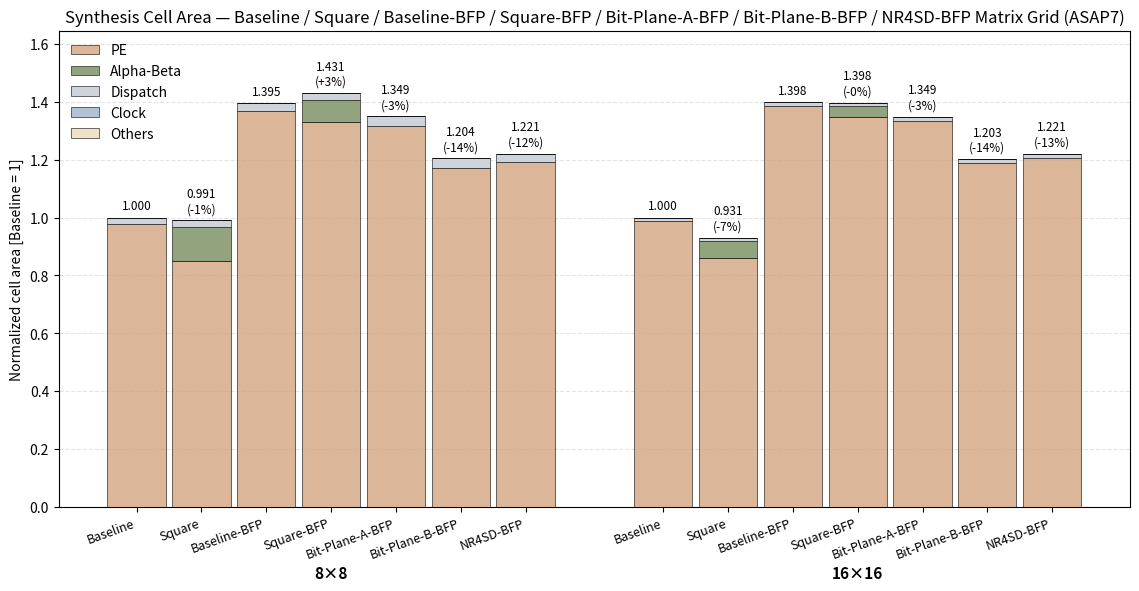

This chart was generated by the following Python code: (Note: this script raises an exception after producing the figure.)
# -----------------------------------------------------------------------------
# Author: Simone Machetti
# SPDX-License-Identifier: Apache-2.0
#
# Description:
#   Stacked-bar chart of synthesized cell area for the seven PE-grid variants -
#   baseline (top_NxN), square (top_NxN_sqr), BFP (top_NxN_bfp), square-BFP
#   (top_NxN_sqr_bfp), bit-plane-A/B BFP and NR4SD BFP (top_NxN_nr4sd_bfp) - at 8x8 and 16x16,
#   split into PE / Alpha-Beta / Dispatch / Clock (ICG) / Others (matching
#   hist_syn_pwr.py). Every bar is assembled analytically from the per-component
#   standalone cell areas and a per-N count model; the fixed top-level glue is
#   the 2x2 grid area minus the assembled components at N=2. Bars are NORMALIZED
#   to the baseline grid of the same size, so the y axis is a ratio. The unit
#   areas (um^2) and glue are inlined below - only the components and the 2x2
#   grids are ever synthesized, the 8x8 and 16x16 grids are never built. Values
#   are collected in doc/data/res_syn_area.xlsx. Writes hist_syn_area.png next
#   to this.
# -----------------------------------------------------------------------------

from pathlib import Path
import matplotlib
matplotlib.use("Agg")
import matplotlib.pyplot as plt
from matplotlib.patches import Patch

AREA = {
    "pe":                      3816.519,
    "pe_sqr":                  3320.303,
    "pe_bfp":                  5345.990,
    "pe_sqr_bfp":              5204.929,
    "pe_bpl_a_bfp":            5148.898,
    "pe_bpl_b_bfp":            4585.206,
    "pe_nr4sd_bfp":            4659.404,
    "icg":                        0.262,
    "ctrl":                       8.879,
    "ctrl_sqr":                   9.769,
    "const_sqr":                  3.747,
    "const_sqr_bfp":              4.184,
    "disp_array_a":             277.734,
    "disp_array_b":             466.327,
    "disp_array_b_bpl_a_bfp":   616.224,
    "disp_array_b_nr4sd_bfp":   526.907,
    "disp_array_a_bpl_b_bfp":   397.495,
    "disp_array_a_sqr":         366.118,
    "disp_array_b_sqr":         332.686,
    "disp_array_exp_a_bfp":      42.924,
    "disp_array_exp_b_bfp":      75.174,
    "disp_array_exp_a_sqr_bfp":  41.990,
    "disp_array_exp_b_sqr_bfp":  68.584,
    "pe_array_alpha_sqr":      1962.235,
    "pe_array_beta_sqr":       1753.682,
    "pe_array_alpha_sqr_bfp":  1226.688,
    "pe_array_beta_sqr_bfp":   1070.755,
}

GLUE = {"Baseline": 1.779, "Square": 20.383, "Baseline-BFP": 1.779, "Square-BFP": 3.470,
        "Bit-Plane-B-BFP": 4.755,
        "Bit-Plane-A-BFP": 4.753,
        "NR4SD-BFP": 1.254}

VAR = {
    "Baseline": {
        "PE":         [("pe", "N2"), ("icg", "N2")],
        "Alpha-Beta": [],
        "Dispatch":   [("disp_array_a", "N"), ("disp_array_b", "N")],
        "Clock":      [("icg", "2N")],
        "Others":     [("ctrl", "1")]},
    "Square": {
        "PE":         [("pe_sqr", "N2"), ("icg", "N2")],
        "Alpha-Beta": [("pe_array_alpha_sqr", "N"), ("pe_array_beta_sqr", "N")],
        "Dispatch":   [("disp_array_a_sqr", "N"), ("disp_array_b_sqr", "N")],
        "Clock":      [("icg", "2N")],
        "Others":     [("ctrl_sqr", "1"), ("const_sqr", "1")]},
    "Baseline-BFP": {
        "PE":         [("pe_bfp", "N2"), ("icg", "N2")],
        "Alpha-Beta": [],
        "Dispatch":   [("disp_array_a", "N"), ("disp_array_b", "N"),
                       ("disp_array_exp_a_bfp", "N"), ("disp_array_exp_b_bfp", "N")],
        "Clock":      [("icg", "2N")],
        "Others":     [("ctrl", "1")]},
    "Square-BFP": {
        "PE":         [("pe_sqr_bfp", "N2"), ("icg", "N2")],
        "Alpha-Beta": [("pe_array_alpha_sqr_bfp", "N"), ("pe_array_beta_sqr_bfp", "N")],
        "Dispatch":   [("disp_array_a_sqr", "N"), ("disp_array_b_sqr", "N"),
                       ("disp_array_exp_a_sqr_bfp", "N"), ("disp_array_exp_b_sqr_bfp", "N")],
        "Clock":      [("icg", "2N")],
        "Others":     [("ctrl_sqr", "1"), ("const_sqr_bfp", "1")]},
    "Bit-Plane-A-BFP": {
        "PE":         [("pe_bpl_a_bfp", "N2"), ("icg", "N2")],
        "Alpha-Beta": [],
        "Dispatch":   [("disp_array_a", "N"), ("disp_array_b_bpl_a_bfp", "N"),
                       ("disp_array_exp_a_bfp", "N"), ("disp_array_exp_b_bfp", "N")],
        "Clock":      [("icg", "2N")],
        "Others":     [("ctrl", "1")]},
    "Bit-Plane-B-BFP": {
        "PE":         [("pe_bpl_b_bfp", "N2"), ("icg", "N2")],
        "Alpha-Beta": [],
        "Dispatch":   [("disp_array_a_bpl_b_bfp", "N"), ("disp_array_b", "N"),
                       ("disp_array_exp_a_bfp", "N"), ("disp_array_exp_b_bfp", "N")],
        "Clock":      [("icg", "2N")],
        "Others":     [("ctrl", "1")]},
    "NR4SD-BFP": {
        "PE":         [("pe_nr4sd_bfp", "N2"), ("icg", "N2")],
        "Alpha-Beta": [],
        "Dispatch":   [("disp_array_a", "N"), ("disp_array_b_nr4sd_bfp", "N"),
                       ("disp_array_exp_a_bfp", "N"), ("disp_array_exp_b_bfp", "N")],
        "Clock":      [("icg", "2N")],
        "Others":     [("ctrl", "1")]},
    }

VARIANTS = ["Baseline", "Square", "Baseline-BFP", "Square-BFP", "Bit-Plane-A-BFP",
            "Bit-Plane-B-BFP", "NR4SD-BFP"]
SECTIONS = ["PE", "Alpha-Beta", "Dispatch", "Clock", "Others"]

def mult(k, n):
    return {"1": 1, "N": n, "2N": 2 * n, "N2": n * n}[k]

def assemble(variant, n):
    out = {}
    for s in SECTIONS:
        tot = sum(AREA[m] * mult(k, n) for m, k in VAR[variant][s])
        if s == "Others":
            tot += GLUE[variant] * mult("1", n)
        out[s] = tot
    return out

COLORS = {
    "PE":         "#d4a480cc",
    "Dispatch":   "#ced4da",
    "Alpha-Beta": "#778d5ecc",
    "Clock":      "#9fb3c8cc",
    "Others":     "#eadbbccc",
}

SIZES = [8, 16]

base_tot = {sz: sum(assemble("Baseline", sz).values()) for sz in SIZES}
bars = [(v, sz, {s: a / base_tot[sz] for s, a in assemble(v, sz).items()})
        for sz in SIZES for v in VARIANTS]
tot = [sum(cat.values()) for _, _, cat in bars]

x = []
x0 = 0.0
for _ in SIZES:
    for bi in range(len(VARIANTS)):
        x.append(x0 + bi * 0.80)
    x0 += len(VARIANTS) * 0.80 + 0.90

fig, ax = plt.subplots(figsize=(11.5, 6.0))
width = 0.72

for xi, (_, _, cat) in zip(x, bars):
    bottom = 0.0
    for sec in SECTIONS:
        val = cat[sec]
        if val > 0:
            ax.bar(xi, val, width, bottom=bottom, color=COLORS[sec],
                   edgecolor="black", linewidth=0.4, zorder=3)
        bottom += val

pad = 0.012 * max(tot)
CORRESP = {"Square": "Baseline", "Square-BFP": "Baseline-BFP",
           "Bit-Plane-A-BFP": "Baseline-BFP", "Bit-Plane-B-BFP": "Baseline-BFP", "NR4SD-BFP": "Baseline-BFP"}
total_of = {(v, sz): sum(cat.values()) for v, sz, cat in bars}
for (v, sz, _), xi, t_ in zip(bars, x, tot):
    label = f"{t_:.3f}"
    if v in CORRESP:
        label += f"\n({t_ / total_of[(CORRESP[v], sz)] - 1.0:+.0%})"
    ax.text(xi, t_ + pad, label, ha="center", va="bottom", fontsize=8.5)

ax.set_xticks(x)
ax.set_xticklabels([b[0] for b in bars], rotation=20, ha="right", fontsize=9)

for gi, sz in enumerate(SIZES):
    xs = x[gi * len(VARIANTS):(gi + 1) * len(VARIANTS)]
    ax.text(sum(xs) / len(xs), -0.14 * max(tot), f"{sz}×{sz}",
            ha="center", va="top", fontsize=11, fontweight="bold")

ax.set_ylabel("Normalized cell area [Baseline = 1]")
ax.set_title(f"Synthesis Cell Area — {' / '.join(VARIANTS)} Matrix Grid (ASAP7)")
ax.set_ylim(0, max(tot) * 1.15)
ax.grid(axis="y", linestyle="--", alpha=0.35, zorder=0)

legend = [Patch(facecolor=COLORS[s], edgecolor="black", linewidth=0.4, label=s) for s in SECTIONS]
ax.legend(handles=legend, loc="upper left", frameon=False)

fig.tight_layout()
out = Path(__file__).with_name("hist_syn_area.png")
fig.savefig(out, dpi=200, bbox_inches="tight")
print(f"saved {out}")
for (v, sz, cat), t_ in zip(bars, tot):
    rel = f"  ({t_ / total_of[(CORRESP[v], sz)] - 1:+.1%})" if v in CORRESP else ""
    print(f"{v:11s} {sz:2d}x{sz:<2d} total={t_:6.3f}{rel:>10}  " +
          "  ".join(f"{s}={cat[s]:.3f}" for s in SECTIONS))
